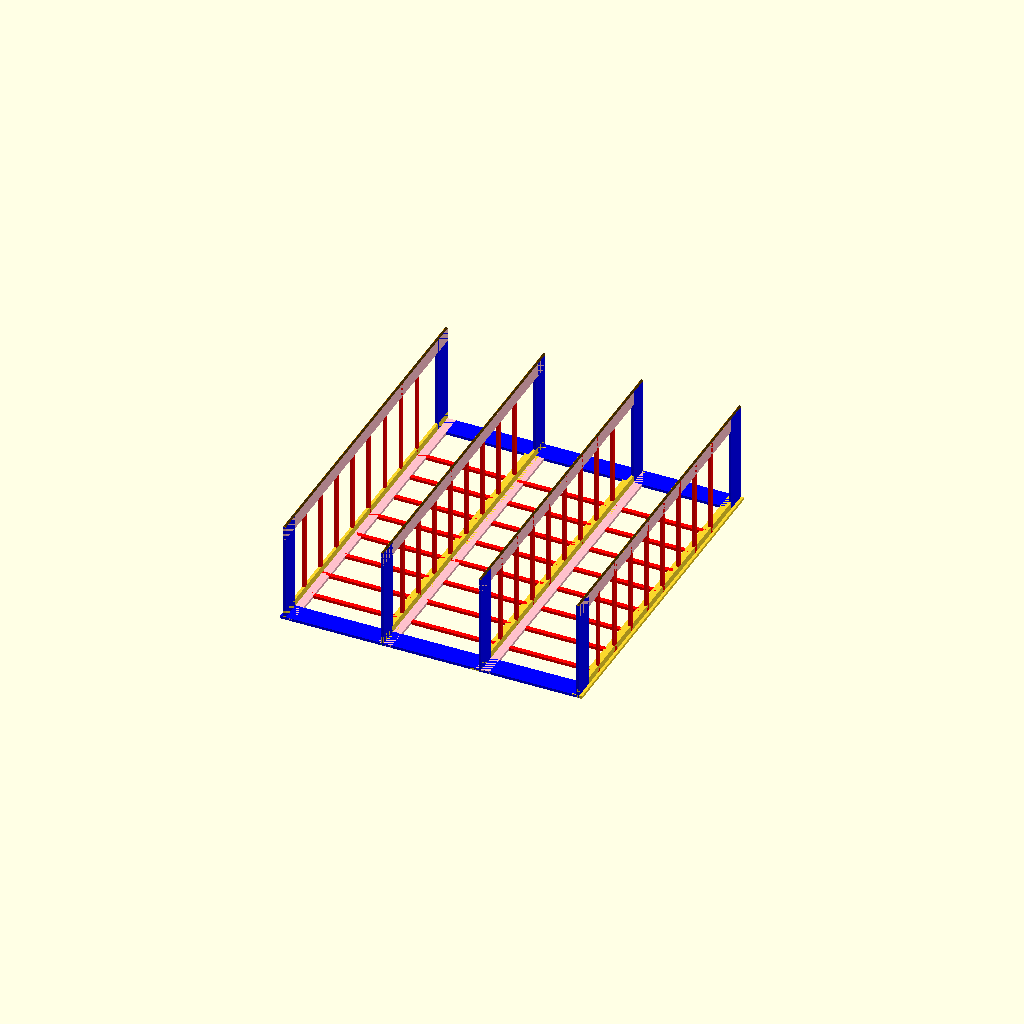
Cell 1 — every parameter at its default value.
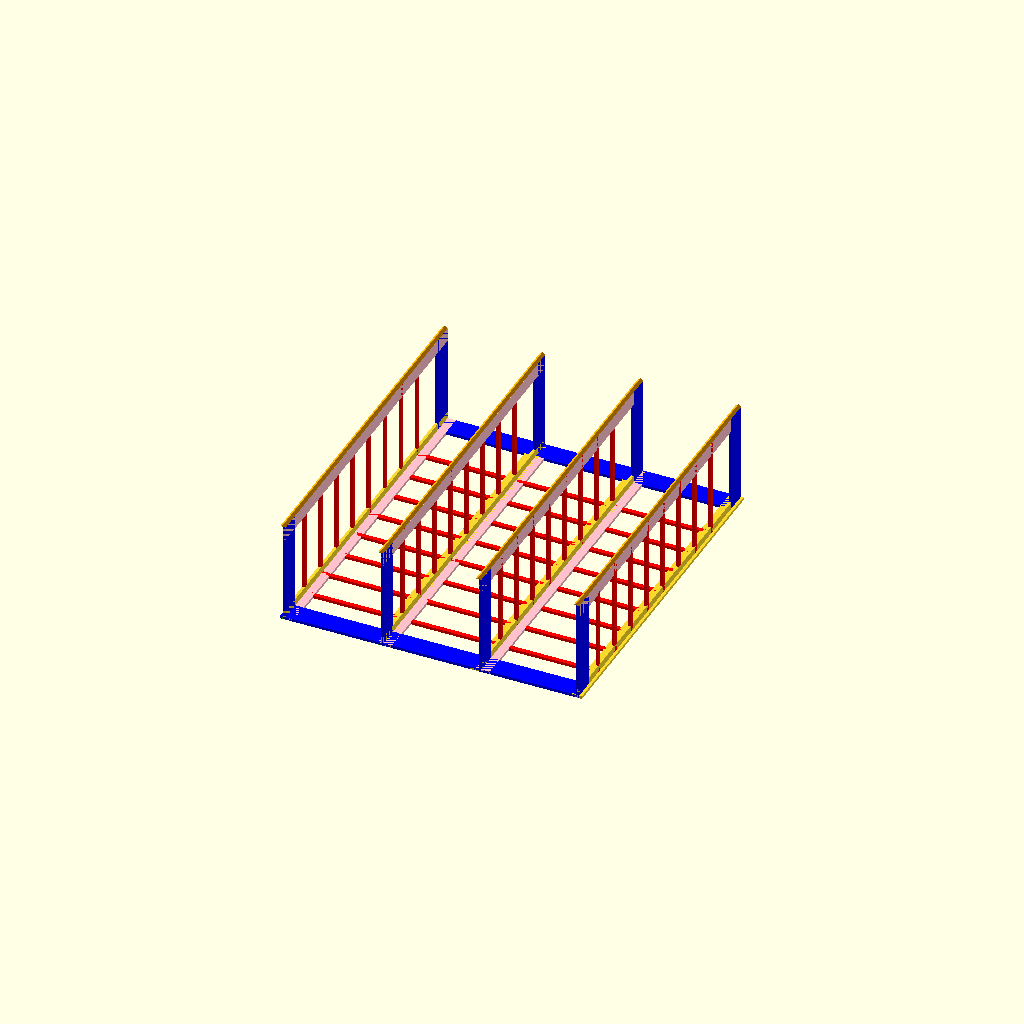
Cell 2: the same model with triangle_base = 4.
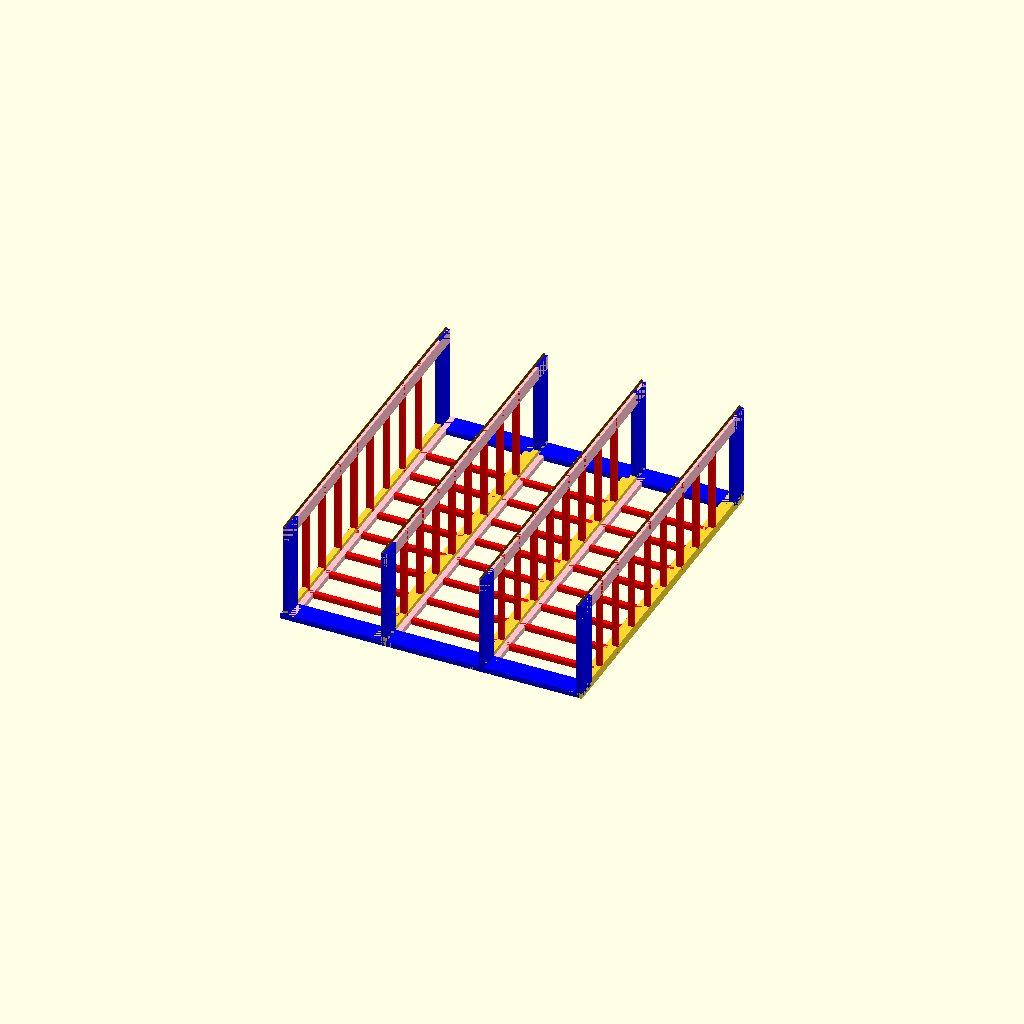
Cell 3: the same model with thickness = 4.
All cells are drawn from one camera (rotation 55°, 0°, 25°, orthographic, colour scheme Cornfield), so only the parameter changes between them.
OpenSCAD source file plastic_wrap_organizer.scad:
// Had issues printing this, trying a slightly different design
triangle_base = 2;
triangle_height = 1.5;
thickness = 2;

module plane(plane_top_width, plane_bottom_width, plane_width) {
    for(i = [30:25:224]) {
        translate([0, i, 0])
        color("red")
        cube([plane_width, 3.2, thickness]);
    }
    color("pink")
    translate([0, 0, 0])
    cube([plane_bottom_width,252,thickness]);
    
    translate([67, 0, 0])
    cube([plane_top_width,252,thickness]);
    
    color("blue")
    translate([0, 0, 0])
    cube([plane_width,15,thickness]);
    
    color("blue")
    translate([0, 237, 0])
    cube([plane_width,15,thickness]);
}

module plane_with_grooves() {
    difference() {
        plane(10, 10, 75);
        union() {
            color("green")
            rotate([-90, 180, 0])
            translate([-4, 0, 0])
            linear_extrude(252)
                polygon(points = [[0, 0], [triangle_base, 0], [triangle_base/2, triangle_height]]);

            color("green")
            rotate([-90, 180, 0])
            translate([-75, 0, 0])
            linear_extrude(252)
                polygon(points = [[0, 0], [triangle_base, 0], [triangle_base/2, triangle_height]]);
        }
    }
}

module unit() {
    rotate([0, 90, 0])
    translate([-74, 0, 2])
    plane(5, 10, 72);

    rotate([0, 90, 0])
    translate([-74, 0, 73])
    plane(5, 10, 72);

    plane_with_grooves();
    
    color("orange")
            rotate([-90, 180, 0])
            translate([-4, 74, 0])
            linear_extrude(252)
                polygon(points = [[0, 0], [triangle_base, 0], [triangle_base/2, triangle_height]]);

    color("orange")
            rotate([-90, 180, 0])
            translate([-75, 74, 0])
            linear_extrude(252)
                polygon(points = [[0, 0], [triangle_base, 0], [triangle_base/2, triangle_height]]);
}

unit();

translate([71, 0, 0])
unit();

translate([142, 0, 0])
unit();
Customizer parameters (derived from the source; name, type, default, range or options):
triangle_base: number, default 2
triangle_height: number, default 1.5
thickness: number, default 2
